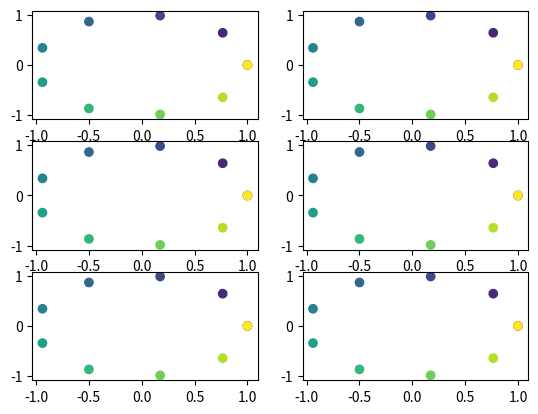

The matplotlib source for this figure:
import numpy as np
from matplotlib import pyplot as plt
# from matplotlib.cm import get_cmap


def compon_ls(ls):
    real_ls = [j.real for j in ls]
    imag_ls = [j.imag for j in ls]
    return real_ls, imag_ls


rad_vals = np.pi * np.linspace(0, 2, 10)
sequence = np.arange(10)
initial_vals = np.array([np.exp(1j*x) for x in rad_vals])
plots = 3
fig, axs = plt.subplots(plots, 2)
frequency = [np.exp(2*np.pi*1j*f) for f in range(plots)]

print(initial_vals)
for n in range(plots):
    # c is color
    # if map not correct pass range c=cm['cm_name'](range(len(inval)))
    in_real, in_im = compon_ls(initial_vals)
    print(f'\nfr_n{frequency[n]}')
    fr_vals = frequency[n] * initial_vals
    print('\n fr_vals')
    print(fr_vals)
    fr_real, fr_imag = compon_ls(fr_vals)

    axs[n, 0].scatter(in_real, in_im, c=sequence) #, c=get_cmap('gist_rainbow'))
    axs[n, 1].scatter(fr_real, fr_imag, c=sequence) #, c=get_cmap('gist_rainbow'))

plt.show()
